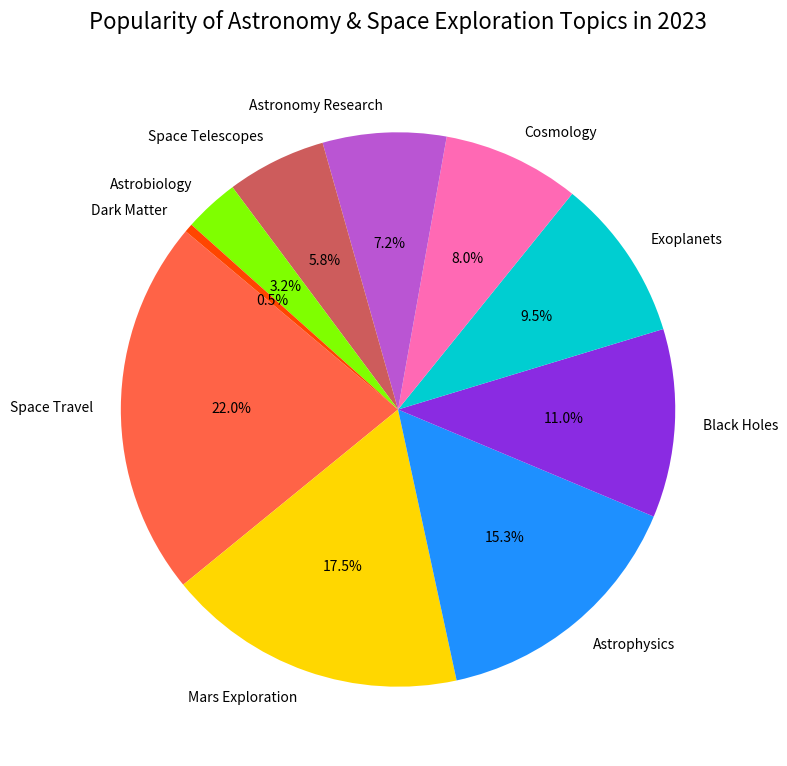

Write Python code to recreate this figure.

import matplotlib.pyplot as plt

# Data points
categories = [
    'Space Travel', 'Mars Exploration', 'Astrophysics', 'Black Holes', 'Exoplanets', 
    'Cosmology', 'Astronomy Research', 'Space Telescopes', 'Astrobiology', 'Dark Matter'
]

popularity = [
    22.0, 17.5, 15.3, 11.0, 9.5, 
    8.0, 7.2, 5.8, 3.2, 0.5
]

# Colors for each section
colors = [
    '#FF6347', '#FFD700', '#1E90FF', '#8A2BE2', '#00CED1',
    '#FF69B4', '#BA55D3', '#CD5C5C', '#7FFF00', '#FF4500'
]

# Resize the chart
plt.figure(figsize=(14, 9))

# Create the pie chart
plt.pie(popularity, labels=categories, colors=colors, autopct='%1.1f%%', startangle=140)

# Set the title
plt.title('Popularity of Astronomy & Space Exploration Topics in 2023', fontsize=16, pad=25)

# Display the chart
plt.show()
